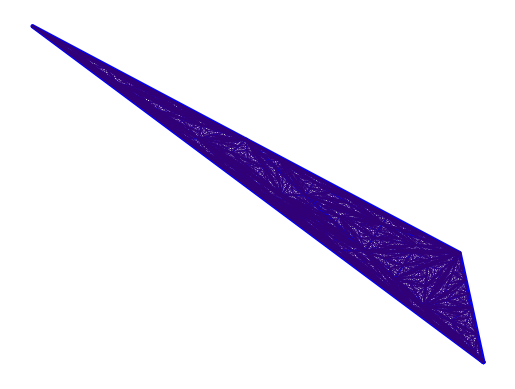

Python code for this plot:
import matplotlib.pyplot as plt
import random
import math
scale = 0.87
initialLineGen = 3


def distance(p1, p2):
    return math.hypot(p1[0] - p2[0], p1[1]-p2[1])


class Triangle:

    def __init__(self, p1, p2, p3, plt, gen):
        self.gen = gen
        self.colorhex = ''.join(
            ['#', self.redShift(), '00', self.blueShift()])
        self.points = [p1, p2, p3]
        self.plt = plt

    def redShift(self):
        redHex = str(hex(int(64*(initialLineGen-self.gen)/initialLineGen)))
        redHex = redHex[2:]
        if(len(redHex) == 1):
            redHex = '0' + redHex
        return redHex

    def blueShift(self):
        blueHex = str(hex(int(math.sqrt(255*(self.gen)/initialLineGen)*16)))
        blueHex = blueHex[2:]
        if(len(blueHex) == 1):
            blueHex = '0' + blueHex
        return blueHex

    def draw(self):
        xs = [self.points[0][0], self.points[1][0],
              self.points[2][0], self.points[0][0]]
        ys = [self.points[0][1], self.points[1][1],
              self.points[2][1], self.points[0][1]]
        plt.plot(xs, ys, color=self.colorhex, linewidth=self.gen,
                 solid_capstyle='round')

    def acceptablePoint(self):
        dist = [distance(self.points[0], self.points[1]), distance(
            self.points[0], self.points[1]), distance(self.points[1], self.points[2])]
        total = sum(dist)
        if(4*dist[0] < total):
            return 0
        if(4*dist[1] < total):
            return 1
        if(4*dist[2] < total):
            return 2
        return random.randint(0, 2)

    def newRandTriangles(self):
        randIndex = self.acceptablePoint()
        randPoint = self.points[randIndex]
        otherPoint1, otherPoint2 = self.points[(
            randIndex + 1) % 3], self.points[(randIndex + 2) % 3]
        opX = (otherPoint1[0]+otherPoint2[0]) / 2
        opY = (otherPoint1[1]+otherPoint2[1]) / 2
        opCenter = [opX, opY]
        plt.plot([randPoint[0], opCenter[0]],
                 [randPoint[1], opCenter[1]], color=self.colorhex, linewidth=self.gen, solid_capstyle='round')
        return [Triangle(randPoint, opCenter, otherPoint1, plt, self.gen*scale), Triangle(randPoint, opCenter, otherPoint2, plt, self.gen*scale)]

    def runWild(self):
        triangleList = self.newRandTriangles()
        for t in range(4094):
            littleList = triangleList[t].newRandTriangles()
            for lT in littleList:
                triangleList.append(lT)


fig = plt.figure()
fig.patch.set_facecolor('white')
tri = Triangle((random.random(), random.random()),
               (random.random(), random.random()),
               (random.random(), random.random()), plt, initialLineGen)
plt.axis('off')
tri.draw()
tri.runWild()
plt.show()
